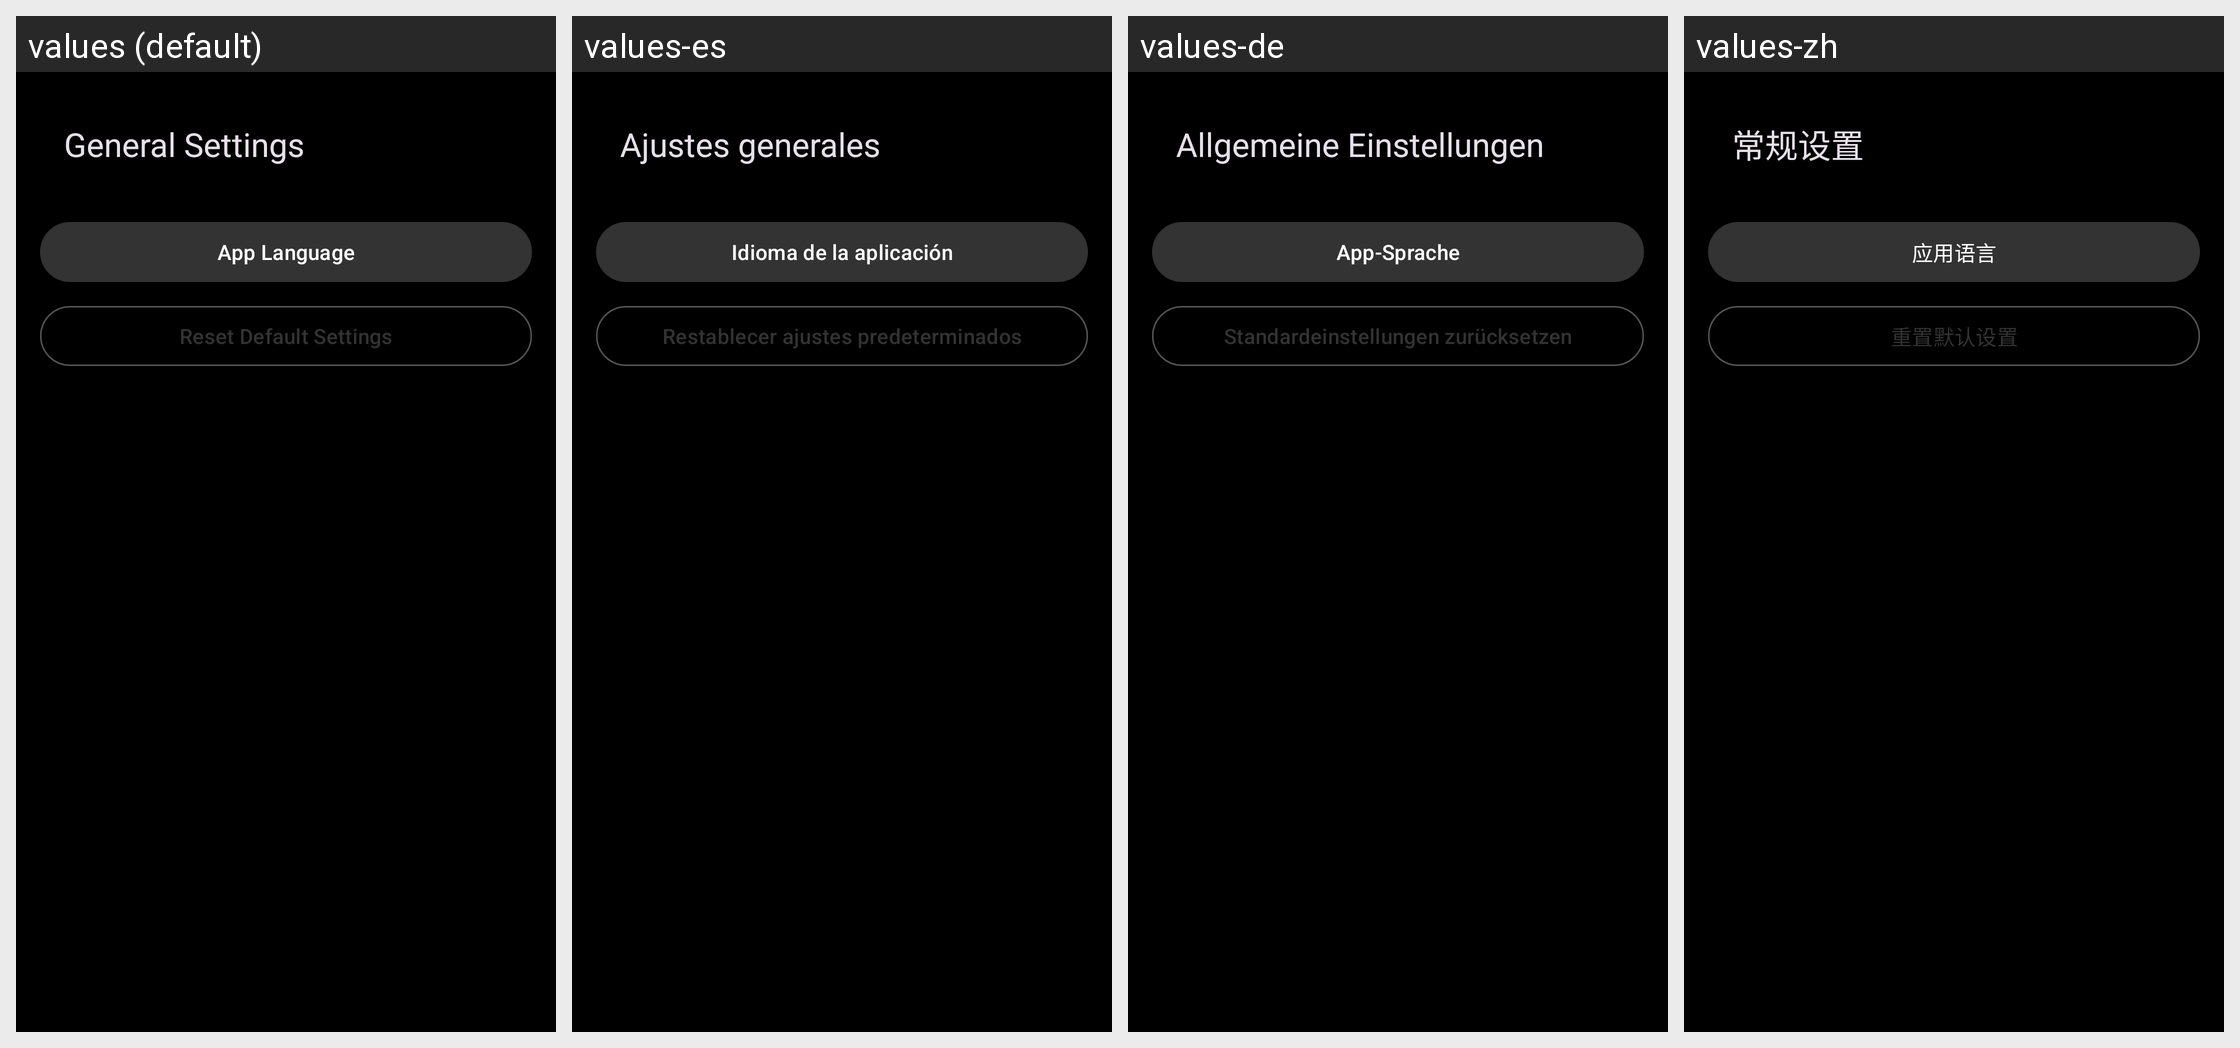

The same Android screen rendered under several of its app's locales, left to right. List the strings drawn on it with the default value and each locale's translation.
Android screen res/layout/activity_general_settings.xml rendered under 4 locales, left to right: values (default), values-es, values-de, values-zh. Device: Nexus 5 (rendered at 1080×1920; each locale shown at half size, 540×960, under a caption strip naming it); theme Theme.AnEn.
Other locales in the repository, not shown: values-ja, values-ko, values-ru.
Strings drawn on this screen, with the default value and each locale's value (text and hints the layout hard-codes, and strings that could not be matched under every locale, appear in the picture but are not listed):

general_settings_title
  values: General Settings
  values-es: Ajustes generales
  values-de: Allgemeine Einstellungen
  values-zh: 常规设置

app_language
  values: App Language
  values-es: Idioma de la aplicación
  values-de: App-Sprache
  values-zh: 应用语言

reset_defaults
  values: Reset Default Settings
  values-es: Restablecer ajustes predeterminados
  values-de: Standardeinstellungen zurücksetzen
  values-zh: 重置默认设置
